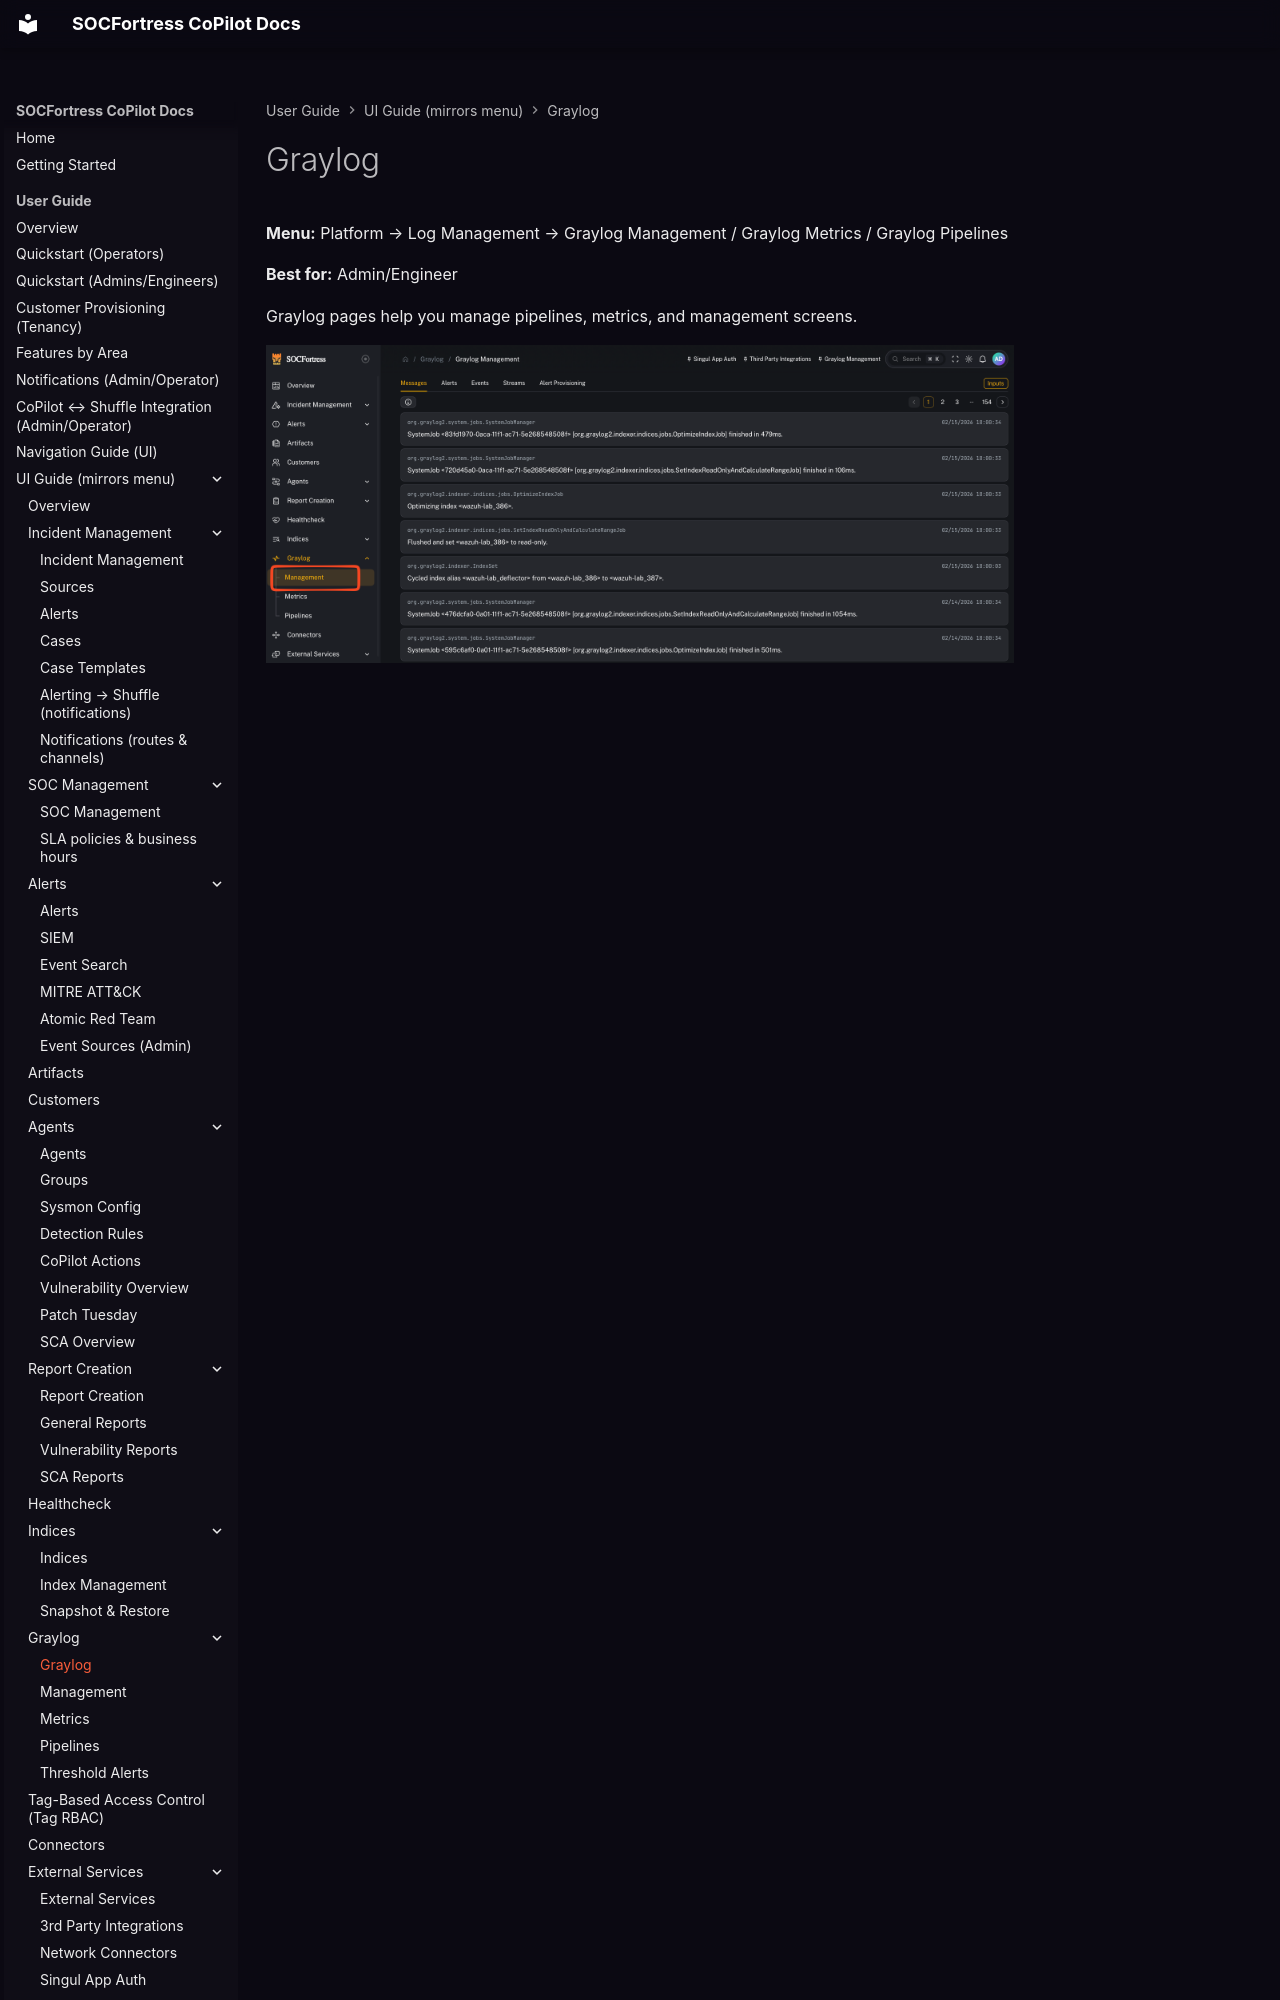

repository: socfortress/CoPilot · page: user/ui/graylog/index.html · generator: mkdocs

# Graylog

**Menu:** Platform → Log Management → Graylog Management / Graylog Metrics / Graylog Pipelines

**Best for:** Admin/Engineer

Graylog pages help you manage pipelines, metrics, and management screens.
